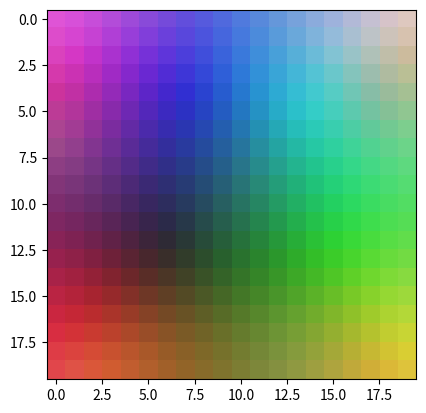

Generate this figure with matplotlib:
import numpy as np
from matplotlib import pyplot as plt

class SOM():

    def __init__(self, teachers, N, seed=None):
        self.teachers = np.array(teachers)
        self.n_teacher = self.teachers.shape[0]
        self.N = N
        if not seed is None:
            np.random.seed(seed)

        x, y = np.meshgrid(range(self.N), range(self.N))
        self.c = np.hstack((y.flatten()[:, np.newaxis],
                            x.flatten()[:, np.newaxis]))
        self.nodes = np.random.rand(self.N*self.N,
                                    self.teachers.shape[1])

    def train(self):
        for i, teacher in enumerate(self.teachers):
            bmu = self._best_matching_unit(teacher)
            d = np.linalg.norm(self.c - bmu, axis=1)
            L = self._learning_ratio(i)
            S = self._learning_radius(i, d)
            self.nodes += L * S[:, np.newaxis] * (teacher - self.nodes)
        return self.nodes

    def _best_matching_unit(self, teacher):
        #compute all norms (square)
        norms = np.linalg.norm(self.nodes - teacher, axis=1)
        bmu = np.argmin(norms) #argment with minimum element 
        return np.unravel_index(bmu,(self.N, self.N))

    def _neighbourhood(self, t):#neighbourhood radious
        halflife = float(self.n_teacher/4) #for testing
        initial  = float(self.N/2)
        return initial*np.exp(-t/halflife)

    def _learning_ratio(self, t):
        halflife = float(self.n_teacher/4) #for testing
        initial  = 0.1
        return initial*np.exp(-t/halflife)

    def _learning_radius(self, t, d):
        # d is distance from BMU
        s = self._neighbourhood(t)
        return np.exp(-d**2/(2*s**2))


N = 20        
teachers = np.random.rand(10000, 3)
som = SOM(teachers, N=N, seed=10)

# Initial map
plt.imshow(som.nodes.reshape((N, N, 3)),
           interpolation='none')
plt.show()

# Train
som.train()

# Trained MAP
plt.imshow(som.nodes.reshape((N, N, 3)),
           interpolation='none')
plt.show()      